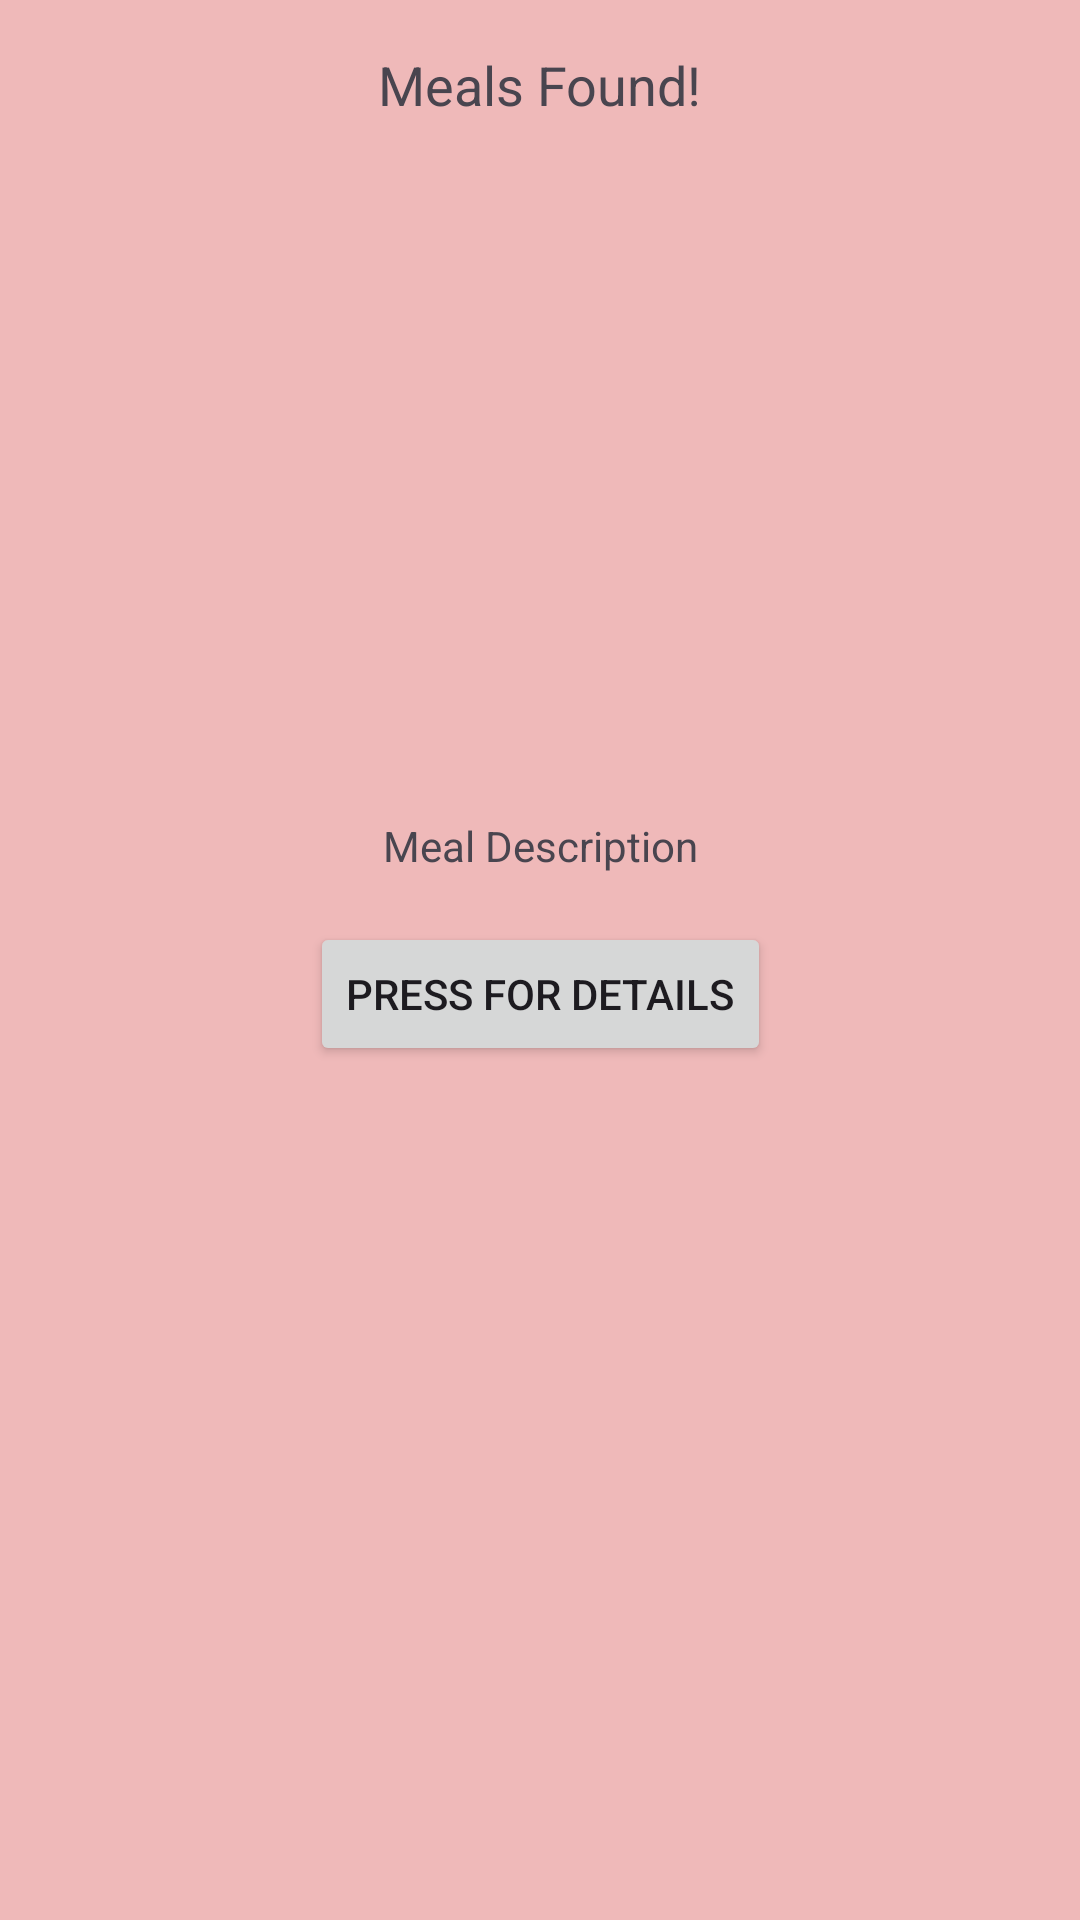

Here is an Android app screen rendered from its layout file. Give the layout XML and the strings, colors and styles it references.
<!-- AndroidManifest.xml: application theme Theme.Yup -->
<!-- res/layout/activity_results.xml -->
<androidx.constraintlayout.widget.ConstraintLayout xmlns:android="http://schemas.android.com/apk/res/android"
    xmlns:app="http://schemas.android.com/apk/res-auto"
    android:layout_width="match_parent"
    android:layout_height="match_parent"
    android:background="#EFB9B9">

    
    <TextView
        android:id="@+id/meals_found_text"
        android:layout_width="wrap_content"
        android:layout_height="wrap_content"
        android:layout_marginTop="16dp"
        android:text="Meals Found!"
        android:textSize="18sp"
        app:layout_constraintEnd_toEndOf="parent"
        app:layout_constraintStart_toStartOf="parent"
        app:layout_constraintTop_toTopOf="parent" />

    
    <ImageView
        android:id="@+id/meal_image"
        android:layout_width="200dp"
        android:layout_height="200dp"
        android:layout_marginTop="16dp"
        app:layout_constraintEnd_toEndOf="parent"
        app:layout_constraintStart_toStartOf="parent"
        app:layout_constraintTop_toBottomOf="@id/meals_found_text" />

    
    <TextView
        android:id="@+id/meal_description"
        android:layout_width="wrap_content"
        android:layout_height="wrap_content"
        android:layout_marginTop="16dp"
        android:text="Meal Description"
        app:layout_constraintEnd_toEndOf="parent"
        app:layout_constraintStart_toStartOf="parent"
        app:layout_constraintTop_toBottomOf="@id/meal_image" />

    
    <Button
        android:id="@+id/details_button"
        android:layout_width="wrap_content"
        android:layout_height="wrap_content"
        android:layout_marginTop="16dp"
        android:text="Press for details"
        app:layout_constraintEnd_toEndOf="parent"
        app:layout_constraintStart_toStartOf="parent"
        app:layout_constraintTop_toBottomOf="@id/meal_description" />

</androidx.constraintlayout.widget.ConstraintLayout>
<!-- resources referenced by this layout -->
<resources>
  <style name="Theme.Yup" parent="Base.Theme.Yup" />
  <style name="Base.Theme.Yup" parent="Theme.Material3.DayNight.NoActionBar">
          
          
      </style>
</resources>
